Image classification data set "image" (CedricSanchezGithub/ETL on GitHub). Class labels (18): beaver, black bear, bob cat, coyote, elephant, goose, gray fox, horse, lion, mink, mouse, mule deer, otter, raccoon, rat, skunk, turkey, western grey squirrel.

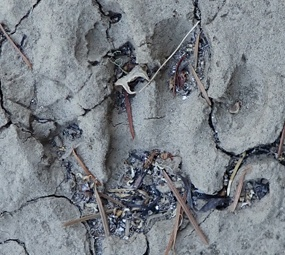
Label: otter

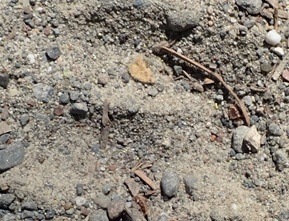
Label: mule deer

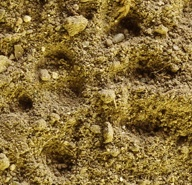
Label: rat

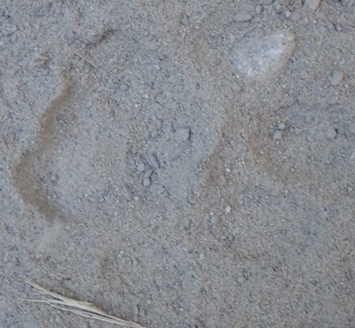
Label: lion

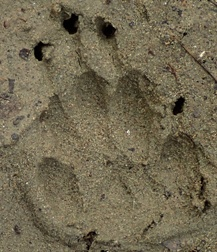
Label: skunk

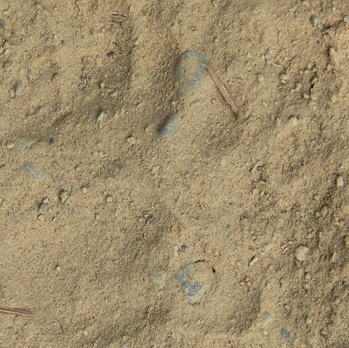
Label: black bear
